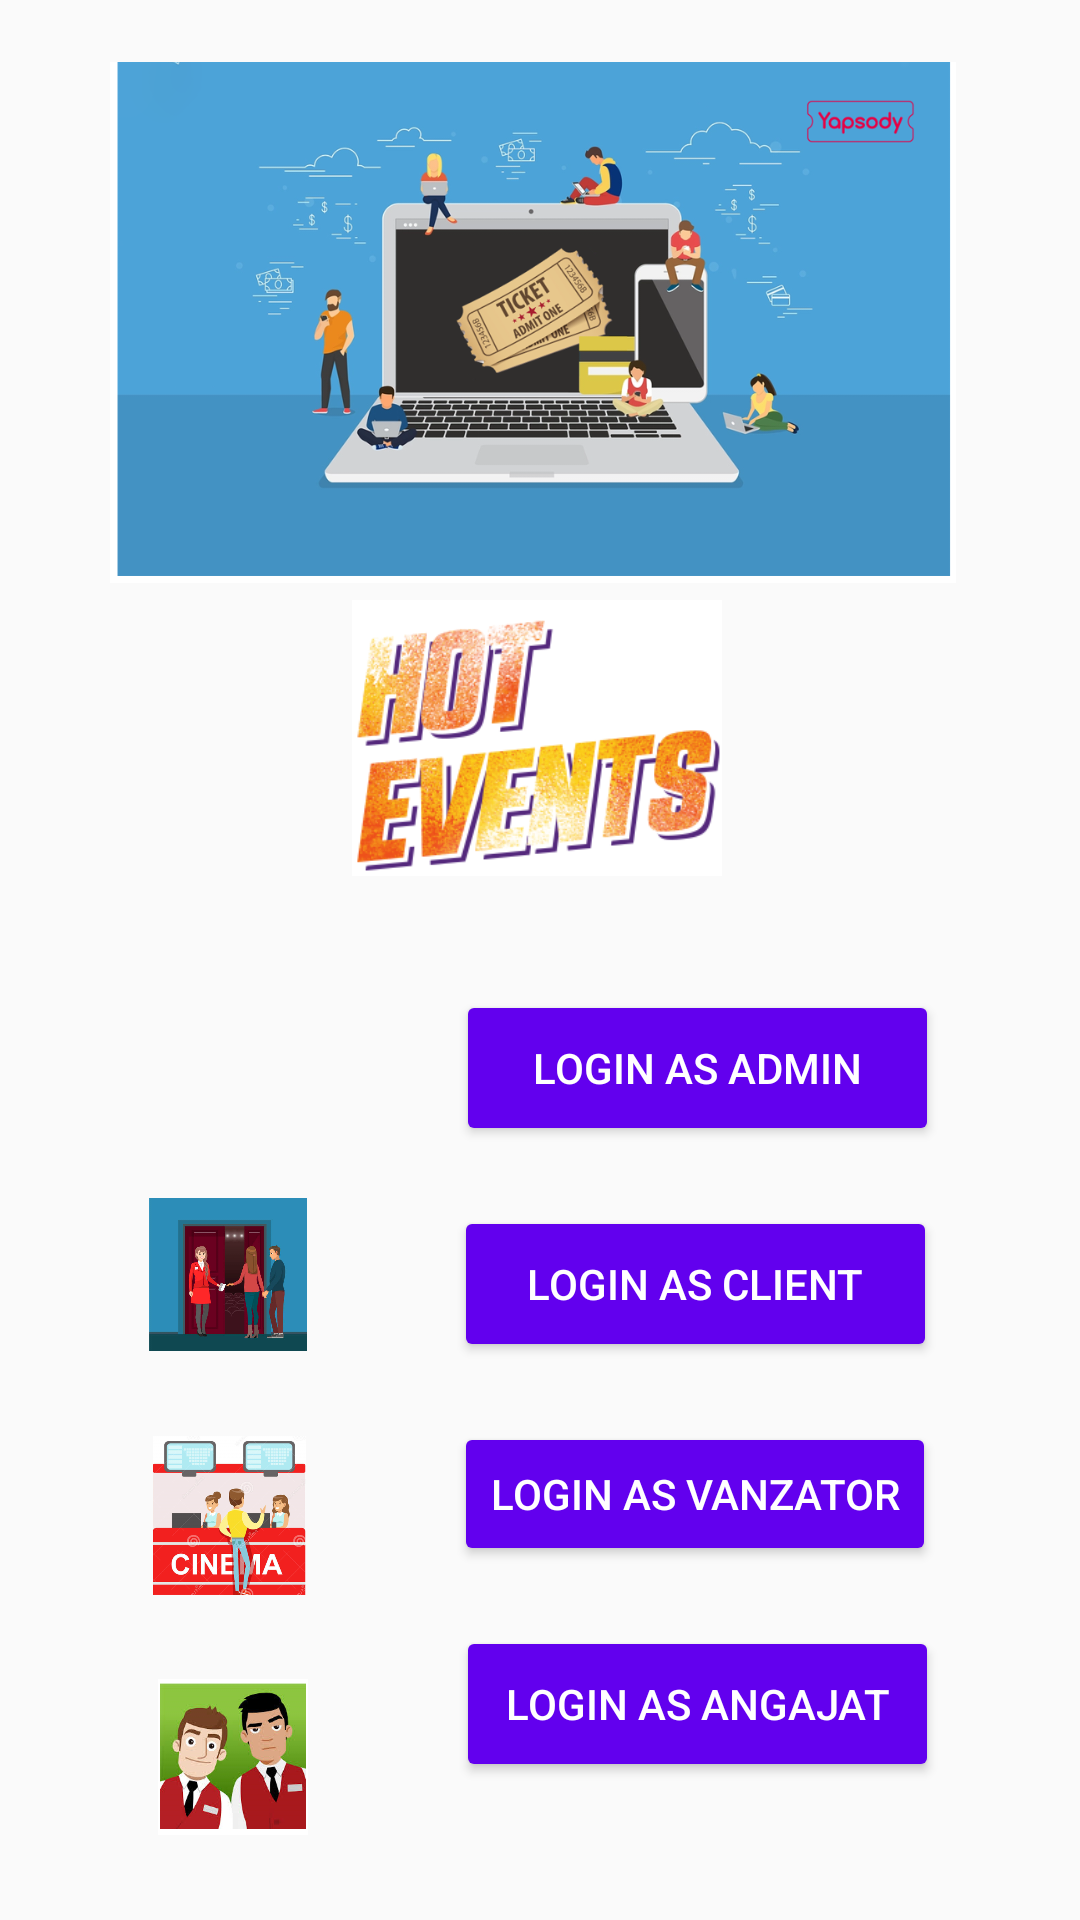

Layout XML and referenced resources for this Android screen:
<!-- AndroidManifest.xml: application theme Theme.Tema3 -->
<!-- res/layout/activity_main.xml -->
<?xml version="1.0" encoding="utf-8"?>
<androidx.constraintlayout.widget.ConstraintLayout xmlns:android="http://schemas.android.com/apk/res/android"
    xmlns:app="http://schemas.android.com/apk/res-auto"
    xmlns:tools="http://schemas.android.com/tools"
    android:layout_width="match_parent"
    android:layout_height="match_parent"
    tools:context=".MainActivity">

    <Button
        android:id="@+id/admin"
        android:layout_width="161dp"
        android:layout_height="52dp"
        android:layout_marginBottom="10dp"
        android:backgroundTint="@color/purple_500"
        android:text="LOGIN AS ADMIN"
        android:textColor="@color/white"
        app:layout_constraintBottom_toTopOf="@+id/client"
        app:layout_constraintEnd_toEndOf="parent"
        app:layout_constraintHorizontal_bias="0.764"
        app:layout_constraintStart_toStartOf="parent"
        app:layout_constraintTop_toBottomOf="@+id/hot_events" />

    <Button
        android:id="@+id/client"
        android:layout_width="161dp"
        android:layout_height="52dp"
        android:layout_marginTop="10dp"
        android:layout_marginBottom="10dp"
        android:backgroundTint="@color/purple_500"
        android:text="LOGIN AS CLIENT"
        android:textColor="@color/white"
        app:layout_constraintBottom_toTopOf="@+id/vanzator"
        app:layout_constraintEnd_toEndOf="parent"
        app:layout_constraintHorizontal_bias="0.76"
        app:layout_constraintStart_toStartOf="parent"
        app:layout_constraintTop_toBottomOf="@+id/admin" />

    <Button
        android:id="@+id/vanzator"
        android:layout_width="wrap_content"
        android:layout_height="wrap_content"
        android:layout_marginTop="10dp"
        android:layout_marginBottom="10dp"
        android:backgroundTint="@color/purple_500"
        android:text="LOGIN AS VANZATOR"
        android:textColor="@color/white"
        app:layout_constraintBottom_toTopOf="@+id/angajat"
        app:layout_constraintEnd_toEndOf="parent"
        app:layout_constraintHorizontal_bias="0.76"
        app:layout_constraintStart_toStartOf="parent"
        app:layout_constraintTop_toBottomOf="@+id/client" />

    <Button
        android:id="@+id/angajat"
        android:layout_width="161dp"
        android:layout_height="52dp"
        android:layout_marginTop="10dp"
        android:layout_marginBottom="90dp"
        android:backgroundTint="@color/purple_500"
        android:text="LOGIN AS ANGAJAT"
        android:textColor="@color/white"
        app:layout_constraintBottom_toBottomOf="parent"
        app:layout_constraintEnd_toEndOf="parent"
        app:layout_constraintHorizontal_bias="0.764"
        app:layout_constraintStart_toStartOf="parent"
        app:layout_constraintTop_toBottomOf="@+id/vanzator" />

    <ImageView
        android:id="@+id/admin_img"
        android:layout_width="66dp"
        android:layout_height="51dp"
        app:layout_constraintBottom_toTopOf="@+id/client_img"
        app:layout_constraintEnd_toStartOf="@+id/admin"
        app:layout_constraintHorizontal_bias="0.516"
        app:layout_constraintStart_toStartOf="parent"
        app:layout_constraintTop_toBottomOf="@+id/hot_events"
        app:srcCompat="@drawable/admin" />

    <ImageView
        android:id="@+id/client_img"
        android:layout_width="66dp"
        android:layout_height="51dp"
        app:layout_constraintBottom_toTopOf="@+id/vanzator_img"
        app:layout_constraintEnd_toStartOf="@+id/client"
        app:layout_constraintHorizontal_bias="0.504"
        app:layout_constraintStart_toStartOf="parent"
        app:layout_constraintTop_toBottomOf="@+id/admin_img"
        app:srcCompat="@drawable/client" />

    <ImageView
        android:id="@+id/vanzator_img"
        android:layout_width="67dp"
        android:layout_height="53dp"
        app:layout_constraintBottom_toTopOf="@+id/angajat_img"
        app:layout_constraintEnd_toStartOf="@+id/vanzator"
        app:layout_constraintHorizontal_bias="0.508"
        app:layout_constraintStart_toStartOf="parent"
        app:layout_constraintTop_toBottomOf="@+id/client_img"
        app:srcCompat="@drawable/vanzator" />

    <ImageView
        android:id="@+id/angajat_img"
        android:layout_width="66dp"
        android:layout_height="52dp"
        app:layout_constraintBottom_toBottomOf="parent"
        app:layout_constraintEnd_toStartOf="@+id/angajat"
        app:layout_constraintHorizontal_bias="0.52"
        app:layout_constraintStart_toStartOf="parent"
        app:layout_constraintTop_toBottomOf="@+id/vanzator_img"
        app:layout_constraintVertical_bias="0.412"
        app:srcCompat="@drawable/angajat" />

    <ImageView
        android:id="@+id/hot_events"
        android:layout_width="282dp"
        android:layout_height="92dp"
        android:layout_marginStart="64dp"
        android:layout_marginEnd="66dp"
        android:layout_marginBottom="38dp"
        android:adjustViewBounds="true"
        app:layout_constraintBottom_toTopOf="@+id/admin"
        app:layout_constraintEnd_toEndOf="parent"
        app:layout_constraintStart_toStartOf="parent"
        app:layout_constraintTop_toBottomOf="@+id/platform"
        app:srcCompat="@drawable/hot_events" />

    <ImageView
        android:id="@+id/platform"
        android:layout_width="282dp"
        android:layout_height="185dp"
        android:layout_marginStart="62dp"
        android:layout_marginTop="59dp"
        android:layout_marginEnd="67dp"
        android:adjustViewBounds="true"
        app:layout_constraintBottom_toTopOf="@+id/hot_events"
        app:layout_constraintEnd_toEndOf="parent"
        app:layout_constraintStart_toStartOf="parent"
        app:layout_constraintTop_toTopOf="parent"
        app:srcCompat="@drawable/platform" />


</androidx.constraintlayout.widget.ConstraintLayout>
<!-- resources referenced by this layout -->
<resources>
  <!-- drawable angajat: png bitmap (drawable, 58867 bytes) -->
  <!-- drawable client: jpg bitmap (drawable, 30766 bytes) -->
  <!-- drawable hot_events: png bitmap (drawable, 121825 bytes) -->
  <!-- drawable platform: png bitmap (drawable, 220058 bytes) -->
  <!-- drawable vanzator: png bitmap (drawable, 132728 bytes) -->
  <style name="Theme.Tema3" parent="Theme.AppCompat.Light.DarkActionBar">
          
          <item name="colorPrimary">@color/purple_500</item>
          <item name="colorPrimaryDark">@color/purple_700</item>
          <item name="colorAccent">@color/teal_200</item>
          
      </style>
  <!-- not gathered from this repository: default colours our renderer supplied (Android Studio template values) -->
  <color name="purple_500">#FF6200EE</color>
  <color name="purple_700">#FF3700B3</color>
  <color name="teal_200">#FF03DAC5</color>
  <color name="white">#FFFFFFFF</color>
</resources>
